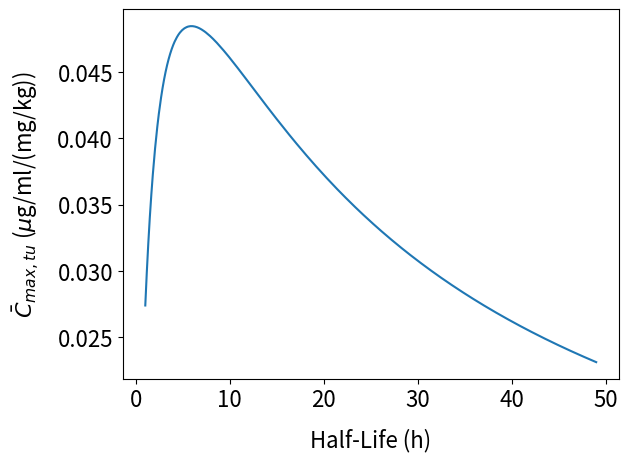

Generate this figure with matplotlib: (Note: this script raises an exception after producing the figure.)
#!/usr/bin/env python3
# -*- coding: utf-8 -*-

import numpy as np
import matplotlib.pyplot as plt
from scipy.integrate import odeint


def conc_tu(t_tu, t_hy, t):
    # Concentration of Released API in tumour
    k_res = np.log(2) / t_res
    k_tu = np.log(2) / t_tu
    k_h = np.log(2) / t_hy   
    nm = k_res * np.exp(-k_tu * t)+(k_h - k_tu) * np.exp(-(k_h + k_res) * t) \
         + (k_tu - k_h - k_res) * np.exp(-k_h * t)
    dnm = (k_h - k_tu + k_res) * (k_h - k_tu)
    return ((k_h * nm/dnm) * (dose * k_ext / (k_res * V_tu)))
        
        
def dcdt(c, t, t_hy, t_res, CL, Vc, k12, k21, k13, k31):
    # PK Model for Plasma Concentrations
    k_res = np.log(2)/t_res
    k_h = np.log(2)/t_hy
    k_el = CL/Vc
    dc0 = -(k_res+k_h)*c[0]
    dc1 = k_h*c[0] - (k_el+k12+k13)*c[1] + k21*c[2] + k31*c[3]
    dc2 = k12*c[1]-k21*c[2]
    dc3 = k13*c[1]-k31*c[3]
    return [dc0,dc1,dc2,dc3]


# PK Parameter for API
CL = 0.03
Vc = 0.0038925
k12 = 1.90724
k21 = 0.0262561
k13 = 1.00656
k31 = 1.04364

CL =  0.029618110766202254  
Vc =  0.004228781280327043  
k12 =  2.306847594088607  
k21 =  0.10833051046041449 
k13 =  3.9181302136597678  
k31 =  4.35611563799507  

t_res = 3.301
k_res = np.log(2) / t_res
t_tu = 13.1

# 1 mg/kg in a 25 g mouse
dose = 0.025

V_tu = 3.0e-4
k_ext = 0.00038

x0 = [dose, 0.0, 0.0]
c0 = [dose, 0.0, 0.0, 0.0]
ts = np.linspace(0,200,600)     
t = np.linspace(0,200,600)
t_hyd = np.linspace(1,49,600)
fn_val_max1 = []
fn_val_max2 = []
c_pl_val_max = []

# Find maximum concentrations of released API in plasma over a range
# of hydrolysis half-lives from 1 to 49 hours

for i in range(0,600):
    fn_val = conc_tu(t_tu,t_hyd[i], t)
    fn_val_max1.append(max(fn_val))
    cs = odeint(dcdt, c0, ts, args=(t_hyd[i], t_res, CL, Vc, k12, k21, k13, k31)) 
    c_rel_pl = cs[:,1]/Vc
    c_pl_val_max.append(max(c_rel_pl))

# Find maximum concentrations of released API in tumour tissue over a range
# of hydrolysis half-lives from 1 to 49 hours
    
for i in range(0,600):
    fn_val = conc_tu(t_tu,t_hyd[i], t)
    fn_val_max2.append(max(fn_val))

       
plt.plot(t_hyd, fn_val_max1, label = r'$k_{res}$ = 0.23 $h^{-1}$')
plt.ylabel(r'$\bar{C}_{max,tu}$ ($\mu$g/ml/(mg/kg))', fontsize=16, labelpad=12)
plt.xlabel(r'Half-Life (h)', fontsize=16, labelpad=12)
plt.xticks(fontsize = 16)
plt.yticks(fontsize = 16)
plt.grid(b=True)
plt.ylim(ymin=0, ymax=0.061)
plt.grid(linestyle='--', linewidth=0.5)
plt.tight_layout()
# Save graphics file
plt.savefig('Figure_5D.svg',  format='svg')
plt.show()

plt.plot(t_hyd, c_pl_val_max, color = 'red')
plt.ylabel(r'$\bar{C}_{max,pl}$ ($\mu$g/ml/(mg/kg))', fontsize=16, labelpad=12)
plt.xlabel(r'Half-Life (h)', fontsize=16, labelpad=12)
plt.xticks(fontsize = 16)
plt.yticks(fontsize = 16)
plt.grid(b=True)
plt.grid(linestyle='--', linewidth=0.5)
plt.ylim(ymin=0)
plt.tight_layout()
plt.savefig('Figure_5E.svg',  format='svg')
plt.show()

# Calculate Optimisation Index Values
ti_fn = np.array(fn_val_max1)**2/(np.array(c_pl_val_max))
plt.plot(t_hyd, ti_fn, color = 'green')
plt.ylabel(r'$C_{max,tu}^2\, /\, C_{max,pl}$ ($\mu$g/ml/(mg/kg))', 
           fontsize=13, labelpad=10)
plt.xlabel(r'Half-Life (h)', fontsize=16, labelpad=12)
plt.xticks(fontsize = 16)
plt.yticks(fontsize = 16)
plt.grid(b=True)
plt.ylim(ymin=0, ymax=0.1)
plt.grid(linestyle='--', linewidth=0.5)
plt.title('  ')
plt.tight_layout()
# Save graphics file
plt.savefig('Figure_5F.svg',  format='svg')
plt.show()